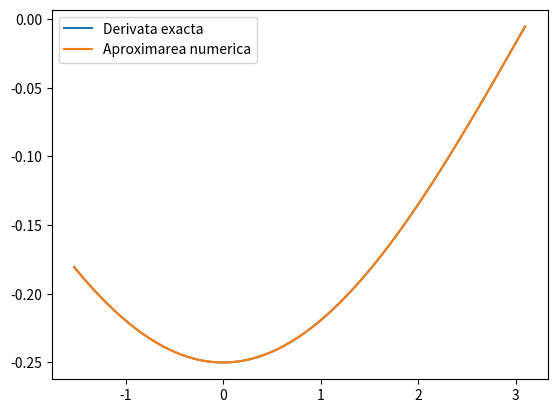
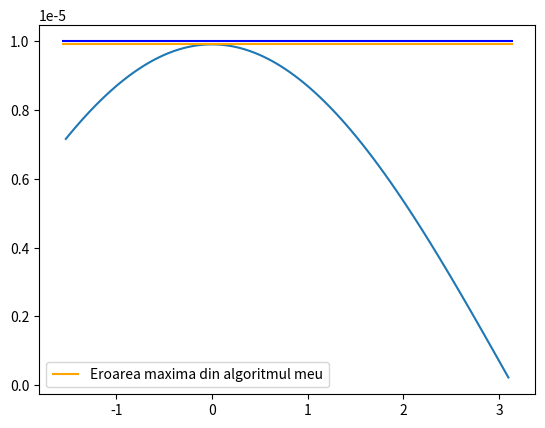
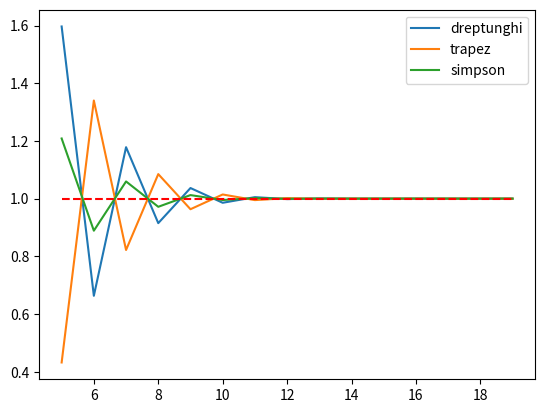

These charts were generated, in order, by the following Python code:
import matplotlib.pyplot as plt
import numpy as np
import math


# --------------------------------------------------- EXERCITIUL 1 -------------------------------------------------
def f1(x):
    return math.cos(-0.5 * x)

# a doua derivata a functiei
def sdf(x):
    return (-0.25) * math.cos(0.5 * x)



def aproximeaza_derivata_2():

    # FORMULA DE APROXIMARE PRIN DIFERENTE FINITE CENTRALE PENTRU CALCULUL f''(x)
    N = 1
    a = -np.pi / 2
    b = np.pi
    # Cat timp nu se indeplineste conditia ca eroarea maxima de trunchiere sa fie mai mica decat o valoare data(1e-5) continuam sa crestem N-ul
    # Cand conditia va fi satisfacuta => bucla se va opri si astfel va fi ales cel mai mic N
    while True:
        print(f"Pentru N = {N} nu se respecta conditia pentru eroarea de trunchiere")
        N = N + 1
        # Determin intervalele echidistante
        x = np.linspace(a, b, N + 1)

        # calculam y
        y = np.zeros((N + 1, 1))
        for i in range(len(x)):
            y[i] = f1(x[i])

        # Folosesc o discretizare echidistanta, h-ul este mereu acelasi(deoarece si intervalele sunt echidistante)
        h = x[1] - x[0]

        # Calculam derivata, dar fara capete
        sec_der = np.zeros(len(x) - 2)

        for i in range(1, len(x) - 1):
            sec_der[i - 1] = (y[i + 1] - 2 * y[i] + y[i - 1]) / h ** 2

        # calculam doar pentru punctele din interiorul intervalului, fara capete
        x_int = x[1:-1]

        sdf2 = np.vectorize(sdf)
        # Derivata reala
        y_grafic = sdf2(x_int)
        # Derivata aproximata
        y_aproximat = sec_der

        # calculez
        eroare = np.abs(y_grafic - y_aproximat)
        # determinam maximul erorii dintre cele calculate
        er_max = np.max(eroare)

        # Verific daca eroarea maxima de trunchiere satisface urmatoarea relatie
        if er_max <= 1e-5: 
            print(f"Eroarea maxima este: {er_max}")
            # plotuim functia
            # trebuie sa afisam functia fara capetele intervalului(adica fara a si b)   
            plt.figure("Aproximarea derivatei a doua")
            plt.plot(x_int, y_grafic, label="Derivata exacta")
            plt.plot(x_int, y_aproximat, label="Aproximarea numerica")
            plt.legend()
            plt.show()

            # afisez si graficul erorii de trunchiere
            plot_eroare_trunchiere_ex_3(x_int, y_grafic, y_aproximat, a, b)
            break

    

# ----------- Metoda pentru afisarea erorii de trunchiere
def plot_eroare_trunchiere_ex_3(x_grafic, y_grafic, y_aprox, mrg_inf, mrg_sup):

    eroare = np.abs(y_grafic - y_aprox)
    # determinam maximul erorii dintre cele calculate
    er_max = np.max(eroare)

    plt.figure("Eroarea de trunchiere")
    plt.plot(x_grafic, eroare)
    # afisez pe grafic valoarea 1e-5
    plt.hlines(1e-5, xmin = mrg_inf, xmax=mrg_sup, color="blue")
    # afisez pe grafic cea mai mare eroare pe care o am eu
    plt.hlines(er_max, label="Eroarea maxima din algoritmul meu", xmin = mrg_inf, xmax=mrg_sup, color="orange")
    plt.legend()
    plt.show()

# -------------------------------------- EXERCITIUL 2 ------------------------------------------
def f(x):
    sigma = 1.8
    return (1 / (sigma * np.sqrt(2 * np.pi))) * np.exp(((-1) * (x ** 2)) / (2 * (sigma ** 2)))



def integrare(f, x, metoda):

    # dimensiunea diviziunei echidistante x
    n = len(x)
    y = np.zeros((n, 1))
    # calculam y
    for i in range(len(x)):
        y[i] = f(x[i])

    # In functie de metoda apelata trebuie sa impartim intervalul intr-un numar diferit de subintervale
    if metoda == 'dreptunghi':
        # ------------ FORMULA DE CUADRATURA SUMATA A DREPTUNGHIULUI -------------------------
        # dimensiunea intervalului
        m = (int)((n - 1) / 2)

        # discretizarea h
        h = (x[2 * m] - x[0]) / (2 * m)
        # aplicam formula de cuadratura a dreptunghiului pe fiecare subinterval
        sum = 0
        for k in range(m):
            sum = sum + y[2 * k + 1]
        
        # aproximarea finala a integralei folosind metoda dreptunghiului
        I = 2 * h * sum

    elif metoda == 'trapez':
        # ------------- FORMULA DE CUADRATURA SUMATA A TRAPEZULUI ------------------------
        m = n - 1
        h = (x[m] - x[0]) / m
        sum = 0
        for k in range(1, m):
            sum = sum + y[k]
            
        I = (h / 2) * (y[0] + 2 * sum + y[m])
    elif metoda == 'simpson':
        # -------------- FORMULA DE CUADRATURA SUMATA A LUI SIMPSON ------------
        m = (int)((n - 1) / 2)
        h = (x[2 * m] - x[0]) / (2 * m)
        sum_par = 0
        sum_impar = 0
        for k in range(m):
            sum_par = sum_par + y[2 * k + 1]
        for k in range(1, m):
            sum_impar = sum_impar + y[2 * k]
        
        I = (h / 3) * (y[0] + 4 * sum_par + 2 * sum_impar + y[2 * m])
        
        

    return I


def aplica_metode(metoda):
    mrg_inf = -18
    mrg_sup = 18
    a = 5
    b = 20

    # vector in care voi retine aproximarile integralei pentru diferite valori ale lui N(numarul de intervale in care impartim intervalul [a, b])
    # este de dimensiune (b - a)(captele intervalului)
    rez_integrala = np.zeros(b - a)
    for N in range(a, b, 1):
        # daca metoda apelata este cea a dreptunghiului sau Simpson => trebuie sa impartim intervalul in 2 * N + 1(subintervalele sunt de forma [x_2*k-1, x_2*k+1])
        if metoda == 'dreptunghi' or metoda == 'simpson':
            x = np.linspace(mrg_inf, mrg_sup, 2 * N + 1)
        else:
            # daca metoda apelata este cea a trapezului => trebuie sa impartim intervalul in N + 1 (subintervalele sunt de forma [x_k, x_k+1])
            x = np.linspace(mrg_inf, mrg_sup, N + 1)

        # apelez metoda de integrare
        I = integrare(f, x, metoda)
        # o adaug la vectorul cu toate aproximarile
        rez_integrala[N - a] = I
        print(f"Pentru N = {N} si METODA = {metoda} valoarea aproximativa a integralei este I = {I}")

    return rez_integrala


def plot_resp_metode():
    # functia pentru afisarea graficului
    a = 5
    b = 20
    interval_ab = range(a, b, 1)
    plt.figure("Aproximarea integralei folosind formule de cuadratura sumate")
    plt.plot(interval_ab, aplica_metode('dreptunghi'), label="dreptunghi")
    plt.plot(interval_ab, aplica_metode('trapez'), label="trapez")
    plt.plot(interval_ab, aplica_metode('simpson'), label="simpson")
    plt.hlines([1], xmin=a, xmax=b - 1, linestyle='--', color='red')
    plt.legend()
    plt.show()

if __name__ == "__main__":
    # --------------------- EXERCITIUL 1 -----------------------
    print("--------------------------- EXERCITIUL 1 -----------------------------")
    aproximeaza_derivata_2()

    # ---------------------- EXERCITIUL 2 ---------------------------
    print("--------------------------- EXERCITIUL 2 -----------------------------")
    plot_resp_metode()